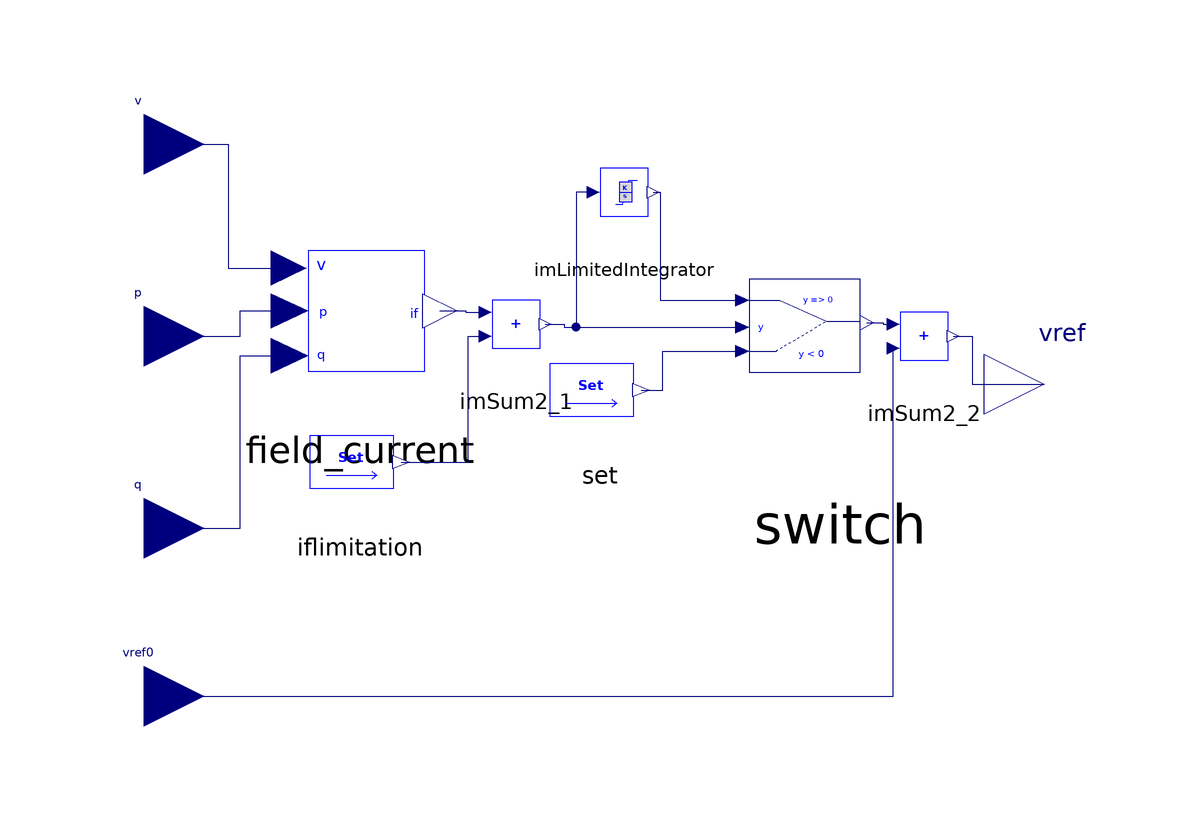

The Modelica model whose source follows is shown above as a component diagram (icons at their Placement, wires along their Line points).

model OEL "PSAT Over Excitation Limiter"

  Modelica.Blocks.Interfaces.RealInput v "Generator terminal voltage (pu)"
                                                               annotation(Placement(transformation(extent = {{-90, 68}, {-70, 88}}), iconTransformation(extent = {{-90, 66}, {-62, 98}})));
  Modelica.Blocks.Interfaces.RealInput p "Active power (pu)"
                                                  annotation(Placement(transformation(extent = {{-90, 36}, {-70, 56}}), iconTransformation(extent = {{-90, 32}, {-62, 62}})));
  Modelica.Blocks.Interfaces.RealInput q "Reactive power (pu)"
                                                   annotation(Placement(transformation(extent = {{-90, 4}, {-70, 24}}), iconTransformation(extent = {{-90, -6}, {-62, 24}})));
  FieldCurrent field_current(xd = xd, xq = xq) annotation(Placement(transformation(extent = {{-62, 32}, {-26, 66}})));
  iPSL.NonElectrical.Math.ImSetPoint iflimitation(V=iflim)
    annotation (Placement(transformation(extent={{-58,14},{-30,36}})));
  iPSL.NonElectrical.Math.ImSum2 imSum2_1(
    a0=0,
    a1=1,
    a2=-1) annotation (Placement(transformation(extent={{-28,38},{-8,58}})));
  Switch switch annotation(Placement(transformation(extent = {{8, 22}, {64, 72}})));
  iPSL.NonElectrical.Math.ImSetPoint set(V=0)
    annotation (Placement(transformation(extent={{-18,26},{10,48}})));
  iPSL.NonElectrical.Continuous.ImIntegratornonwindup imLimitedIntegrator(
    Ymin=0,
    nStartValue=0,
    Ymax=vOELmax,
    K=1/T0) annotation (Placement(transformation(extent={{-10,60},{10,80}})));
  Modelica.Blocks.Interfaces.RealInput vref0 annotation(Placement(transformation(extent = {{-90, -24}, {-70, -4}}), iconTransformation(extent = {{-90, -44}, {-60, -16}})));
  iPSL.NonElectrical.Math.ImSum2 imSum2_2(
    a0=0,
    a1=-1,
    a2=1) annotation (Placement(transformation(extent={{40,36},{60,56}})));
  Modelica.Blocks.Interfaces.RealOutput vref annotation(Placement(transformation(extent = {{60, 28}, {80, 48}}), iconTransformation(extent = {{66, 6}, {94, 38}})));
  parameter Real T0 "Integrator time constant (s)";
  parameter Real xd "d-axis estimated generator reactance (pu)";
  parameter Real xq "q-axis estimated generator reactance (pu)";
  parameter Real iflim "Maximum filed current (pu)";
  parameter Real vOELmax "Maximum output signal (pu)";
equation
  connect(v, field_current.v) annotation(Line(points = {{-80, 78}, {-66, 78}, {-66, 57.33}, {-55.88, 57.33}}, color = {0, 0, 127}, smooth = Smooth.None));
  connect(p, field_current.p) annotation(Line(points = {{-80, 46}, {-64, 46}, {-64, 50.19}, {-55.7, 50.19}}, color = {0, 0, 127}, smooth = Smooth.None));
  connect(q, field_current.q) annotation(Line(points = {{-80, 14}, {-64, 14}, {-64, 42.71}, {-55.7, 42.71}}, color = {0, 0, 127}, smooth = Smooth.None));
  connect(field_current.ifield, imSum2_1.p1) annotation(Line(points = {{-30.68, 50.19}, {-26.34, 50.19}, {-26.34, 50}, {-23.1, 50}}, color = {0, 0, 127}, smooth = Smooth.None));
  connect(iflimitation.n1, imSum2_1.p2) annotation(Line(points = {{-37.14, 25}, {-26, 25}, {-26, 46}, {-23.1, 46}}, color = {0, 0, 127}, smooth = Smooth.None));
  connect(imSum2_1.n1, switch.y) annotation(Line(points = {{-13.1, 48}, {-10, 48}, {-10, 47.5}, {19.76, 47.5}}, color = {0, 0, 127}, smooth = Smooth.None));
  connect(set.n1, switch.V_input) annotation(Line(points = {{2.86, 37}, {6.43, 37}, {6.43, 43.5}, {19.76, 43.5}}, color = {0, 0, 127}, smooth = Smooth.None));
  connect(imLimitedIntegrator.n0, switch.if_in) annotation(Line(points = {{4.9, 70}, {6, 70}, {6, 52}, {19.76, 52}}, color = {0, 0, 127}, smooth = Smooth.None));
  connect(imLimitedIntegrator.p1, switch.y) annotation(Line(points = {{-5.1, 70}, {-8, 70}, {-8, 47.5}, {19.76, 47.5}}, color = {0, 0, 127}, smooth = Smooth.None));
  connect(switch.n1, imSum2_2.p1) annotation(Line(points = {{40.48, 48.25}, {43.24, 48.25}, {43.24, 48}, {44.9, 48}}, color = {0, 0, 127}, smooth = Smooth.None));
  connect(vref0, imSum2_2.p2) annotation(Line(points = {{-80, -14}, {44.9, -14}, {44.9, 44}}, color = {0, 0, 127}, smooth = Smooth.None));
  connect(imSum2_2.n1, vref) annotation(Line(points = {{54.9, 46}, {58, 46}, {58, 38}, {70, 38}}, color = {0, 0, 127}, smooth = Smooth.None));
  annotation(Diagram(coordinateSystem(preserveAspectRatio=false,   extent={{-100,
            -100},{100,100}})),                                                                                     Icon(coordinateSystem(preserveAspectRatio = false, extent = {{-100, -100}, {100, 100}}), graphics={  Rectangle(extent=  {{-60, 92}, {68, -48}}, lineColor=  {0, 0, 255}), Text(extent=  {{-68, 100}, {-30, 64}}, lineColor=  {0, 0, 255},
            fillPattern=                                                                                                    FillPattern.Solid, textString=  "v"), Text(extent=  {{-64, 64}, {-30, 30}}, lineColor=  {0, 0, 255},
            fillPattern=                                                                                                    FillPattern.Solid, textString=  "p"), Text(extent=  {{-62, 24}, {-34, -10}}, lineColor=  {0, 0, 255},
            fillPattern=                                                                                                    FillPattern.Solid, textString=  "q"), Text(extent=  {{-52, -16}, {-16, -48}}, lineColor=  {0, 0, 255},
            fillPattern=                                                                                                    FillPattern.Solid, textString=  "vref0"), Text(extent=  {{26, 46}, {60, 12}}, lineColor=  {0, 0, 255},
            fillPattern=                                                                                                    FillPattern.Solid, textString=  "vref"), Text(extent=  {{-18, 102}, {44, 24}}, lineColor=  {0, 0, 255},
            fillPattern=                                                                                                    FillPattern.Solid, textString=  "OXL")}),
    Documentation(info="<html>
<table cellspacing=\"1\" cellpadding=\"1\" border=\"1\">
<tr>
<td><p>Reference</p></td>
<td>Over Excitation Limiter, PSAT manual</td>
</tr>
<tr>
<td><p>Last update</p></td>
<td>2015-10-02</td>
</tr>
<tr>
<td><p>Author</p></td>
<td><p>Le Qi, SmarTS Lab, KTH Royal Institute of Technology</p></td>
</tr>
<tr>
<td><p>Contact</p></td>
<td><p><a href=\"mailto:luigiv@kth.se\">luigiv@kth.se</a></p></td>
</tr>
</table>
<p><br><span style=\"font-family: MS Shell Dlg 2;\">&LT;iPSL: iTesla Power System Library&GT;</span></p>
<p><span style=\"font-family: MS Shell Dlg 2;\">Copyright 2015 RTE (France), AIA (Spain), KTH (Sweden) and DTU (Denmark)</span></p>
<ul>
<li><span style=\"font-family: MS Shell Dlg 2;\">RTE: http://www.rte-france.com/ </span></li>
<li><span style=\"font-family: MS Shell Dlg 2;\">AIA: http://www.aia.es/en/energy/</span></li>
<li><span style=\"font-family: MS Shell Dlg 2;\">KTH: https://www.kth.se/en</span></li>
<li><span style=\"font-family: MS Shell Dlg 2;\">DTU:http://www.dtu.dk/english</span></li>
</ul>
<p><span style=\"font-family: MS Shell Dlg 2;\">The authors can be contacted by email: info at itesla-ipsl dot org</span></p>
<p><span style=\"font-family: MS Shell Dlg 2;\">This package is part of the iTesla Power System Library (&QUOT;iPSL&QUOT;) .</span></p>
<p><span style=\"font-family: MS Shell Dlg 2;\">The iPSL is free software: you can redistribute it and/or modify it under the terms of the GNU Lesser General Public License as published by the Free Software Foundation, either version 3 of the License, or (at your option) any later version.</span></p>
<p><span style=\"font-family: MS Shell Dlg 2;\">The iPSL is distributed in the hope that it will be useful, but WITHOUT ANY WARRANTY; without even the implied warranty of MERCHANTABILITY or FITNESS FOR A PARTICULAR PURPOSE. See the GNU Lesser General Public License for more details.</span></p>
<p><span style=\"font-family: MS Shell Dlg 2;\">You should have received a copy of the GNU Lesser General Public License along with the iPSL. If not, see &LT;http://www.gnu.org/licenses/&GT;.</span></p>
</html>"));
end OEL;